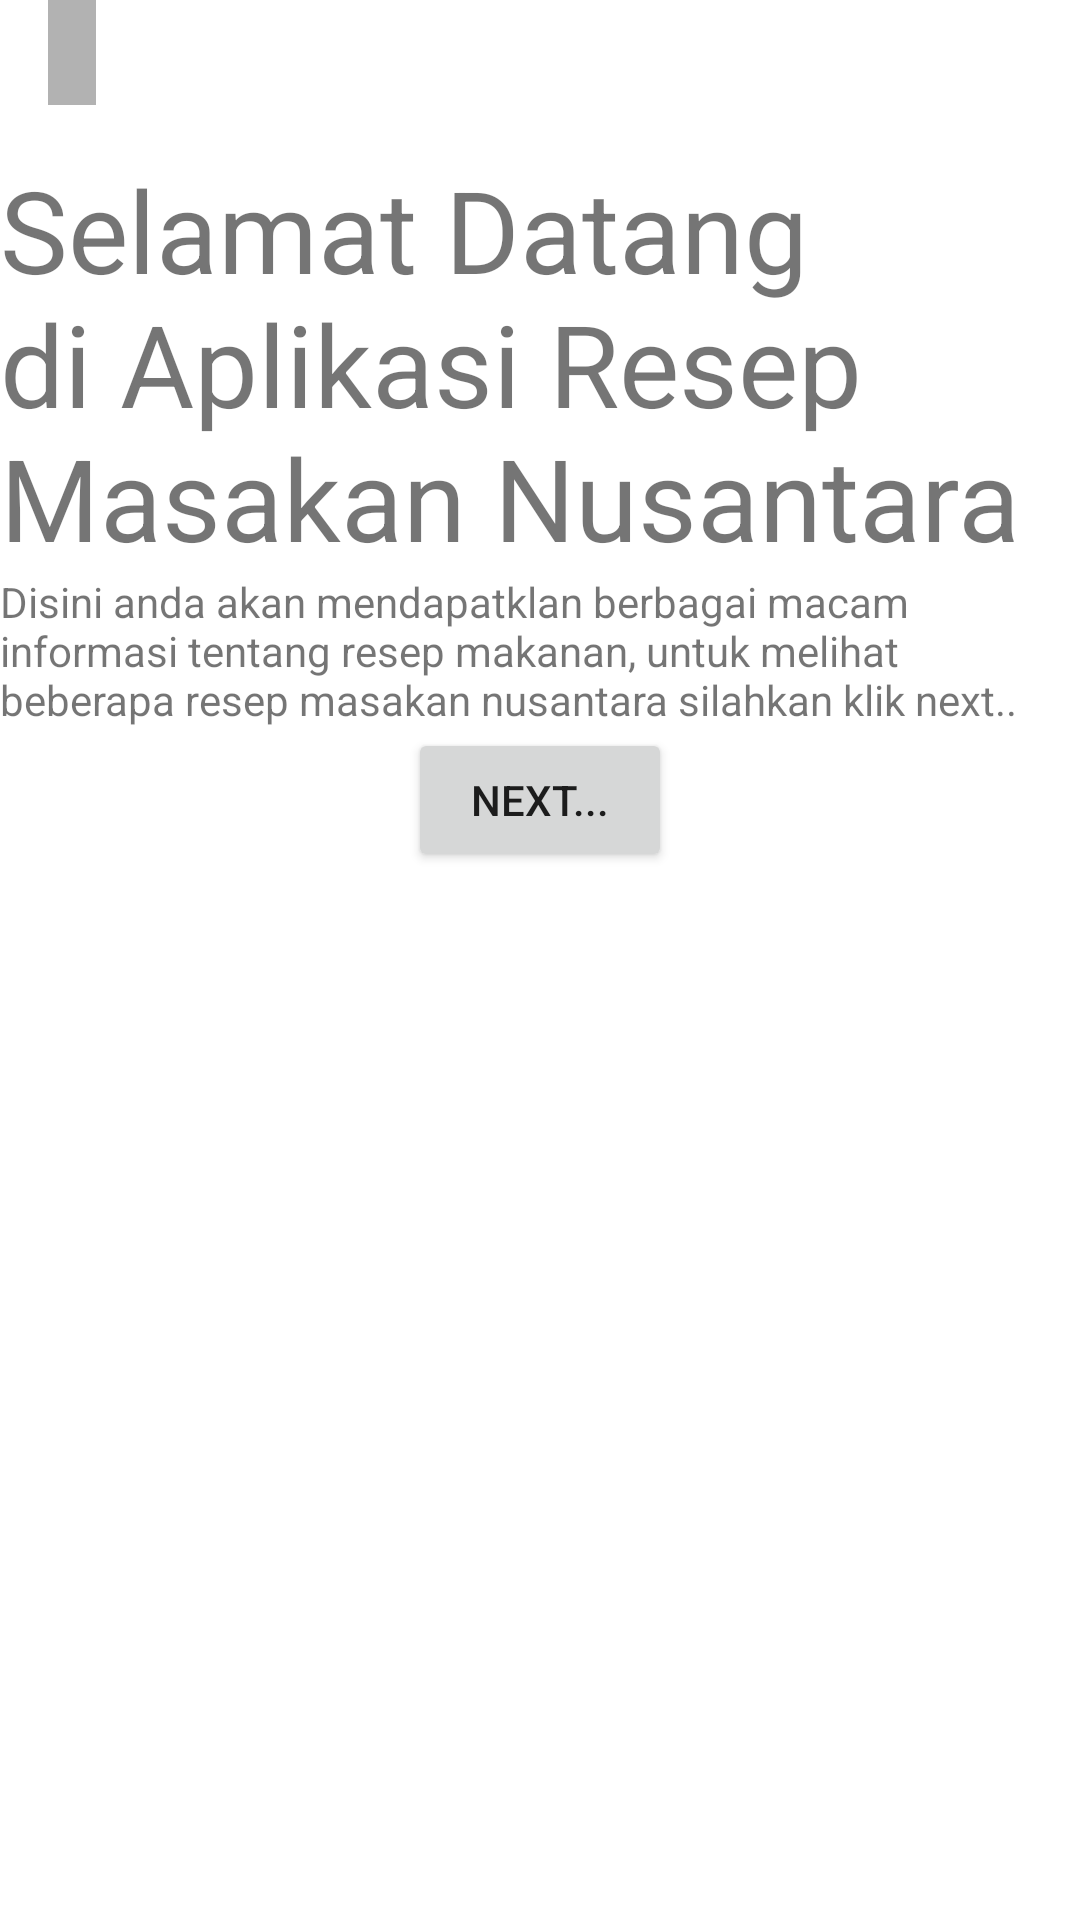

Here is an Android app screen rendered from its layout file. Give the layout XML and the strings, colors and styles it references.
<!-- AndroidManifest.xml: application theme Theme.UTS_Resep -->
<!-- res/layout/activity_main.xml -->
<?xml version="1.0" encoding="utf-8"?>
<LinearLayout xmlns:android="http://schemas.android.com/apk/res/android"
    xmlns:app="http://schemas.android.com/apk/res-auto"
    xmlns:tools="http://schemas.android.com/tools"
    android:layout_width="match_parent"
    android:layout_height="match_parent"
    android:orientation="vertical"
    tools:context=".MainActivity">
    <FrameLayout
        android:layout_width="match_parent"
        android:layout_height="wrap_content">
        <ImageView
            android:layout_width="match_parent"
            android:layout_height="wrap_content"
            android:adjustViewBounds="true"
            android:src="@drawable/resep"
            android:scaleType="fitXY"/>
        <TextView
            android:layout_width="wrap_content"
            android:layout_height="wrap_content"
            android:padding="8dp"
            android:gravity="center_vertical"
            android:drawablePadding="4dp"
            android:textAppearance="@style/TextAppearance.AppCompat.Small"
            android:background="#4D000000"
            android:textColor="@android:color/white"
            android:layout_marginLeft="16dp"
            android:layout_marginBottom="16dp"
            android:layout_gravity="bottom" />
    </FrameLayout>
    <TextView
        android:layout_width="wrap_content"
        android:layout_height="wrap_content"
        android:text="Selamat Datang di Aplikasi Resep Masakan Nusantara"
        android:textSize="38dp"
        app:layout_constraintBottom_toBottomOf="parent"
        app:layout_constraintEnd_toEndOf="parent"
        app:layout_constraintHorizontal_bias="0.0"
        app:layout_constraintStart_toStartOf="parent"
        app:layout_constraintTop_toTopOf="parent"
        app:layout_constraintVertical_bias="0.027" />

    <TextView
        android:id="@+id/textView"
        android:layout_width="wrap_content"
        android:layout_height="wrap_content"
        android:text="Disini anda akan mendapatklan berbagai macam informasi tentang resep makanan, untuk melihat beberapa resep masakan nusantara silahkan klik next.."
        app:layout_constraintBottom_toBottomOf="parent"
        app:layout_constraintEnd_toEndOf="parent"
        app:layout_constraintHorizontal_bias="0.0"
        app:layout_constraintStart_toStartOf="parent"
        app:layout_constraintTop_toTopOf="parent"
        app:layout_constraintVertical_bias="0.267" />


    <Button
        android:id="@+id/btn_activity_main_pindah"
        android:layout_width="wrap_content"
        android:layout_height="wrap_content"
        android:layout_gravity="center_horizontal"
        android:text="Next..."
        android:onClick="Pindah"
        />


</LinearLayout>
<!-- resources referenced by this layout -->
<resources>
  <style name="Theme.UTS_Resep" parent="Theme.MaterialComponents.DayNight.DarkActionBar">
          
          <item name="colorPrimary">@color/purple_500</item>
          <item name="colorPrimaryVariant">@color/purple_700</item>
          <item name="colorOnPrimary">@color/white</item>
          
          <item name="colorSecondary">@color/teal_200</item>
          <item name="colorSecondaryVariant">@color/teal_700</item>
          <item name="colorOnSecondary">@color/black</item>
          
          <item name="android:statusBarColor">?attr/colorPrimaryVariant</item>
          
      </style>
  <!-- not gathered from this repository: default colours our renderer supplied (Android Studio template values) -->
  <color name="purple_500">#FF6200EE</color>
  <color name="purple_700">#FF3700B3</color>
  <color name="teal_200">#FF03DAC5</color>
  <color name="teal_700">#FF018786</color>
  <color name="black">#FF000000</color>
  <color name="white">#FFFFFFFF</color>
</resources>
